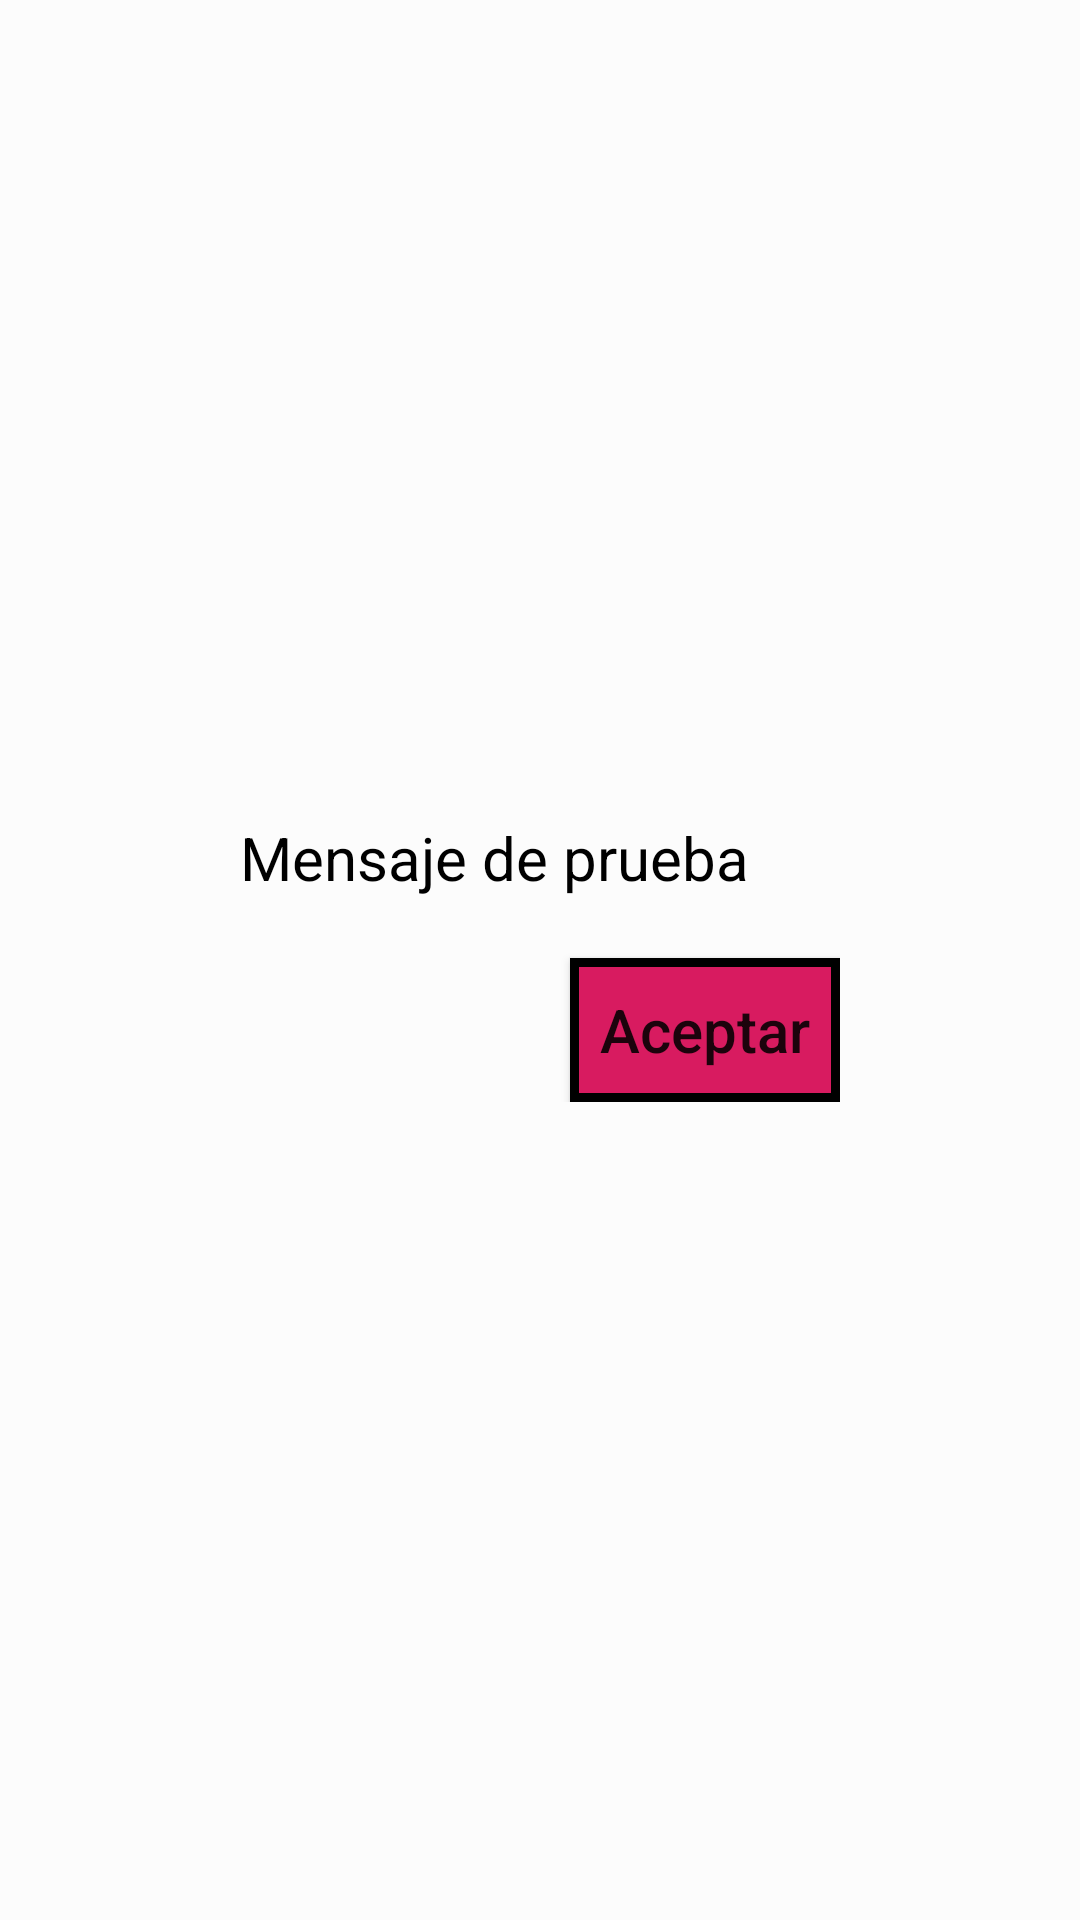

The Android layout XML behind this screen, and the referenced resources:
<!-- AndroidManifest.xml: application theme PruebaMedrarTheme -->
<!-- res/layout/dialog_advice.xml -->
<?xml version="1.0" encoding="utf-8"?>
<FrameLayout xmlns:android="http://schemas.android.com/apk/res/android"
    android:layout_width="match_parent"
    android:layout_height="match_parent"
    android:background="@color/colorTransparent"
    android:orientation="vertical"
    android:padding="@dimen/layout_padding">

    <LinearLayout
        android:layout_width="match_parent"
        android:layout_height="wrap_content"
        android:layout_gravity="center_vertical"
        android:background="@drawable/style_dialog"
        android:orientation="vertical"
        android:padding="@dimen/layout_padding">

        <TextView
            android:id="@+id/lblMessage"
            android:layout_width="match_parent"
            android:layout_height="wrap_content"
            android:text="Mensaje de prueba"
            android:textColor="@color/colorBlack"
            android:textSize="@dimen/text_size" />

        <Button
            android:id="@+id/btnAccept"
            android:layout_width="wrap_content"
            android:layout_height="wrap_content"
            android:layout_gravity="end"
            android:layout_marginTop="@dimen/view_margin_top"
            android:background="@drawable/style_button"
            android:padding="@dimen/button_padding"
            android:text="@string/accept"
            android:textAllCaps="false"
            android:textSize="@dimen/text_size" />
    </LinearLayout>
</FrameLayout>
<!-- resources referenced by this layout -->
<resources>
  <color name="colorBlack">#000000</color>
  <color name="colorTransparent">#80FFFFFF</color>
  <dimen name="button_padding">10dp</dimen>
  <dimen name="layout_padding">40dp</dimen>
  <dimen name="text_size">20sp</dimen>
  <dimen name="view_margin_top">20dp</dimen>
  <!-- drawable style_button (drawable) -->
  <?xml version="1.0" encoding="utf-8"?>
  <shape xmlns:android="http://schemas.android.com/apk/res/android"
      android:shape="rectangle">
      <stroke android:color="@color/colorBlack" android:width="3dp"/>
      <solid android:color="@color/colorAccent"/>
  </shape>
  <string name="accept">Aceptar</string>
  <style name="PruebaMedrarTheme" parent="Theme.AppCompat.Light.NoActionBar">
          
          <item name="colorPrimary">@color/colorPrimary</item>
          <item name="colorPrimaryDark">@color/colorPrimaryDark</item>
          <item name="colorAccent">@color/colorAccent</item>
      </style>
  <color name="colorAccent">#D81B60</color>
  <color name="colorPrimary">#008577</color>
  <color name="colorPrimaryDark">#00574B</color>
</resources>
